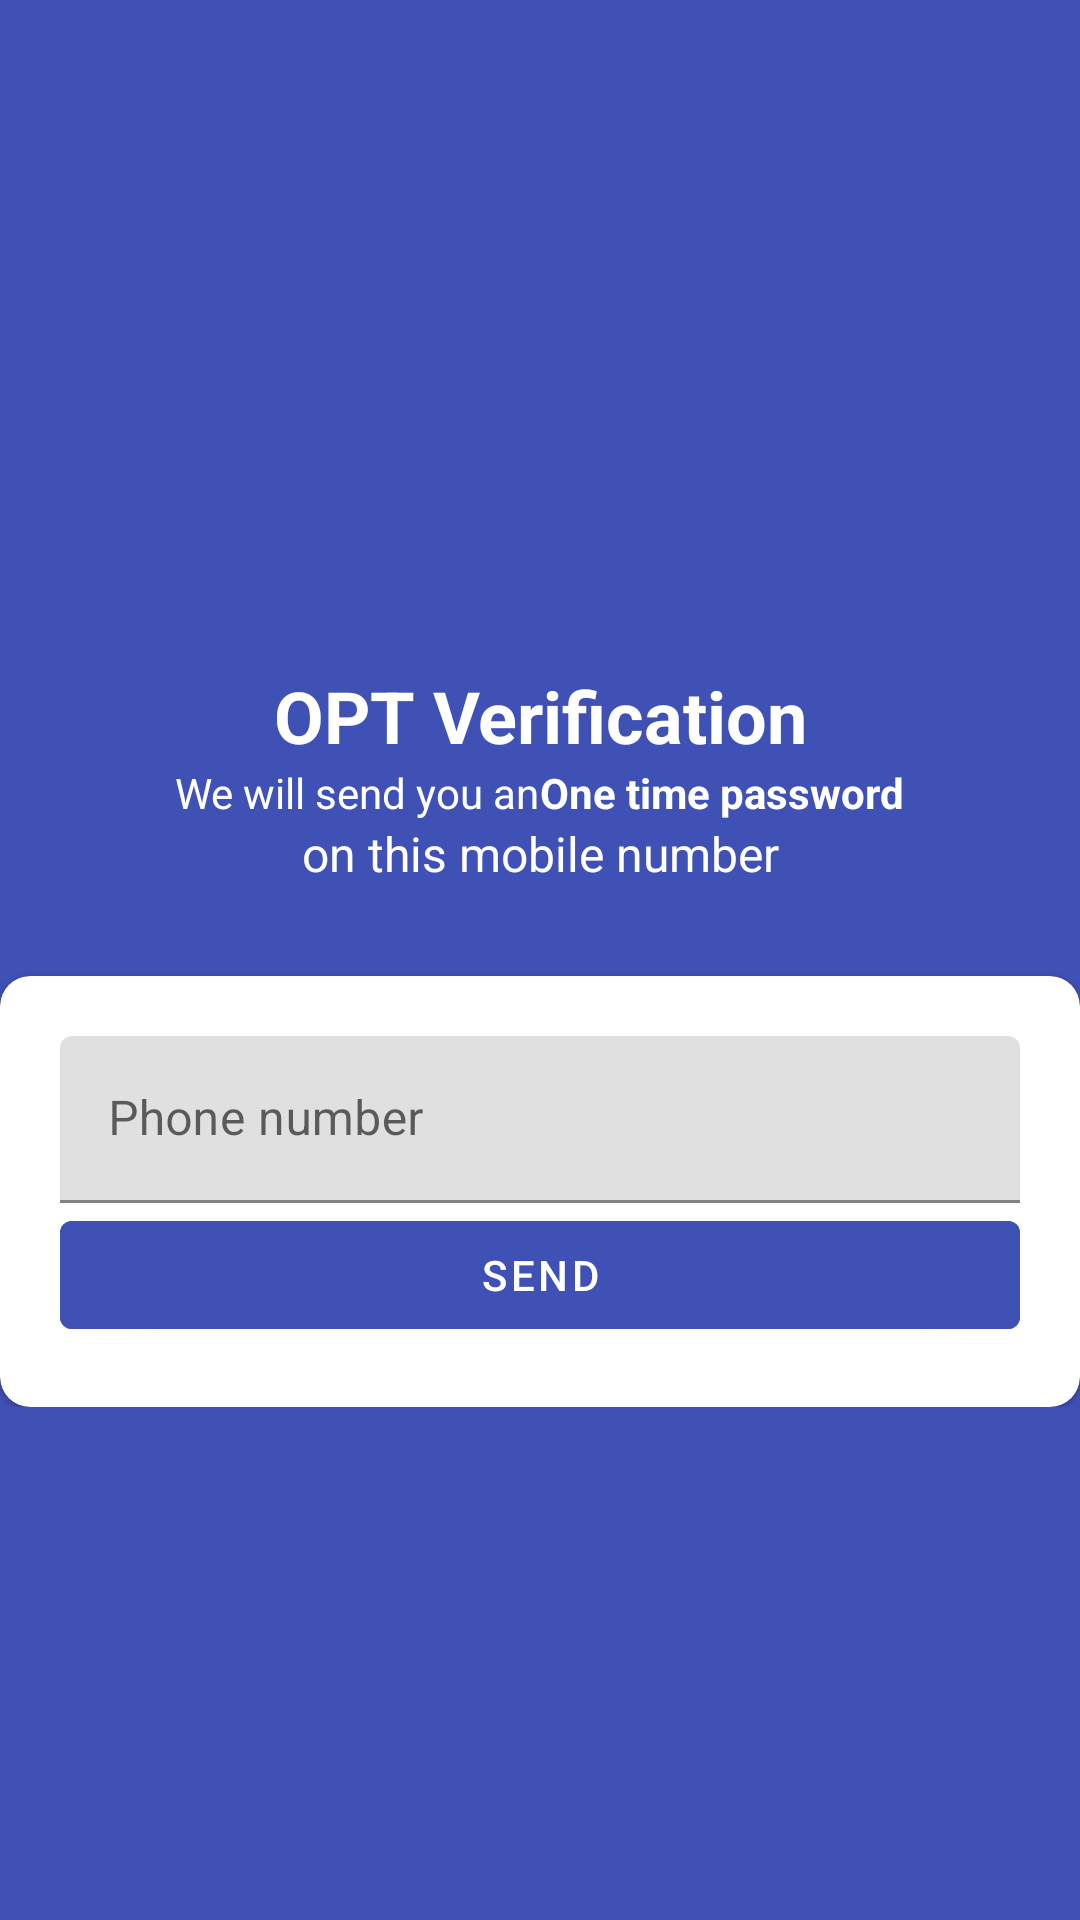

Write the Android layout XML for this screen, with the resource values it uses.
<!-- AndroidManifest.xml: activity theme Theme.UniChat.NoActionBar -->
<!-- res/layout/activity_verification.xml -->
<?xml version="1.0" encoding="utf-8"?>
<androidx.constraintlayout.widget.ConstraintLayout xmlns:android="http://schemas.android.com/apk/res/android"
    xmlns:app="http://schemas.android.com/apk/res-auto"
    xmlns:tools="http://schemas.android.com/tools"
    android:layout_width="match_parent"
    android:layout_height="match_parent"
    android:background="@color/blue"
    android:padding="@dimen/_20dp"
    tools:context=".activities.VerificationActivity">

    <LinearLayout
        android:layout_width="match_parent"
        android:layout_height="wrap_content"
        android:orientation="vertical"
        app:layout_constraintBottom_toBottomOf="parent"
        app:layout_constraintEnd_toEndOf="parent"
        app:layout_constraintHorizontal_bias="0.4"
        app:layout_constraintStart_toStartOf="parent"
        app:layout_constraintTop_toTopOf="parent"
        app:layout_constraintVertical_bias="0.297">

        <ImageView
            android:layout_width="150dp"
            android:layout_height="150dp"
            android:layout_gravity="center"
            android:src="@drawable/cap" />

        <TextView
            android:layout_width="match_parent"
            android:layout_height="wrap_content"
            android:text="@string/opt_verification"
            android:textAlignment="center"
            android:textColor="@color/white"
            android:textSize="24sp"
            android:textStyle="bold" />

        <LinearLayout
            android:layout_width="match_parent"
            android:layout_height="wrap_content"
            android:layout_gravity="center"
            android:gravity="center"
            android:orientation="horizontal">

            <TextView
                android:layout_width="wrap_content"
                android:layout_height="wrap_content"
                android:text="@string/we_will_send_you_an"
                android:textColor="@color/white" />

            <TextView
                android:layout_width="wrap_content"
                android:layout_height="wrap_content"
                android:text="@string/one_time_password"
                android:textColor="@color/white"
                android:textStyle="bold" />
        </LinearLayout>

        <TextView
            android:layout_width="match_parent"
            android:layout_height="wrap_content"
            android:layout_marginBottom="30dp"
            android:text="@string/on_this_mobile_number"
            android:textAlignment="center"
            android:textColor="@color/white"
            android:textSize="16sp" />

        <com.google.android.material.card.MaterialCardView
            android:layout_width="match_parent"
            android:layout_height="wrap_content"
            android:background="@color/white"
            android:elevation="50dp"
            app:cardCornerRadius="10dp">

            <LinearLayout
                android:layout_width="match_parent"
                android:layout_height="match_parent"
                android:orientation="vertical"
                android:padding="20dp">

                <com.google.android.material.textfield.TextInputLayout
                    android:id="@+id/layoutTextInput"
                    android:layout_width="match_parent"
                    android:layout_height="wrap_content">

                    <com.google.android.material.textfield.TextInputEditText
                        android:id="@+id/phone_number_edt"
                        android:layout_width="match_parent"
                        android:layout_height="wrap_content"
                        android:inputType="phone"
                        android:hint="@string/phone_number" />
                </com.google.android.material.textfield.TextInputLayout>

                <com.google.android.material.button.MaterialButton
                    android:id="@+id/btn_send"
                    android:layout_width="match_parent"
                    android:layout_height="wrap_content"
                    android:backgroundTint="@color/blue"
                    android:text="@string/send"
                    android:textColor="@color/white" />

            </LinearLayout>

        </com.google.android.material.card.MaterialCardView>

    </LinearLayout>

</androidx.constraintlayout.widget.ConstraintLayout>
<!-- resources referenced by this layout -->
<resources>
  <color name="blue">#3F51B5</color>
  <color name="white">#FFFFFFFF</color>
  <string name="on_this_mobile_number">on this mobile number</string>
  <string name="one_time_password">One time password</string>
  <string name="opt_verification">OPT Verification</string>
  <string name="phone_number">Phone number</string>
  <string name="send">send</string>
  <string name="we_will_send_you_an">We will send you an </string>
  <style name="Theme.UniChat.NoActionBar">
          <item name="windowActionBar">false</item>
          <item name="windowNoTitle">true</item>
      </style>
</resources>
